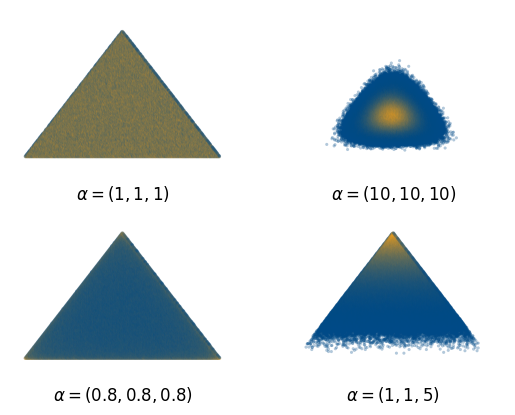

This figure's Python source:
import numpy as np
import numpy.random as npr
import matplotlib.pyplot as pl
from matplotlib.colors import Normalize
import matplotlib.colors as mcolors

N = 1000000

def make_colormap(seq):
    """Return a LinearSegmentedColormap
    seq: a sequence of floats and RGB-tuples. The floats should be increasing
    and in the interval (0,1).
    """
    cdict = {
    	'red':	((0.0, 0.0, 0.0),                
                (1.0, 0.97, 0.97)),

        'green': ((0.0, 0.29, 0.29),
                   (1.0, 0.64, 0.64)),

         'blue':  ((0.0, 0.53, 0.53),                   
                   (1.0, 0.11, 0.11))
        }
    return mcolors.LinearSegmentedColormap('CustomMap', cdict)

def plot_dir(alpha):
	d = npr.dirichlet(alpha, N)

	c = np.cos(np.pi/6)
	t = np.array([[-c, -0.5], [c,  -0.5], [0, 1]])

	dt = d.dot(t)	
	h = np.histogram2d(dt[:, 0], dt[:, 1], bins=300)

	sx = []
	sy = []
	sc = []
	msc = np.max(h[0])
	for i, x in enumerate(h[1][:-1]):
		for j, y in enumerate(h[2][:-1]):			
			if h[0][i, j] > 0:
				sx.append(x)
				sy.append(y)
				sc.append(h[0][i, j]/msc)

	c = mcolors.ColorConverter().to_rgb
	rvb = make_colormap([c('red'), c('violet'), 0.33, c('violet'), c('blue'), 0.66, c('blue')])	

	# pl.scatter(sx, sy, c=sc, marker='o', s=5, lw=0, cmap=pl.cm.get_cmap('rainbow'), alpha=0.3)
	pl.scatter(sx, sy, c=sc, marker='o', s=5, lw=0, cmap=rvb, alpha=0.3)

	pl.xlim(-1.0, 1.0)
	pl.ylim(-0.75, 1.25)
	pl.xlabel("$\\alpha={0}$".format(tuple(alpha)), fontsize='large')
	ax = pl.gca()
	ax.set_frame_on(False)
	ax.xaxis.set_ticks([])
	ax.xaxis.set_ticklabels([])
	ax.axes.get_yaxis().set_visible(False)


pl.subplot(2, 2, 1)
plot_dir([1,1,1])
pl.subplot(2, 2, 2)
plot_dir([10,10,10])
pl.subplot(2, 2, 3)
plot_dir([0.8,0.8,0.8])
pl.subplot(2, 2, 4)
plot_dir([1,1,5])

pl.show()
